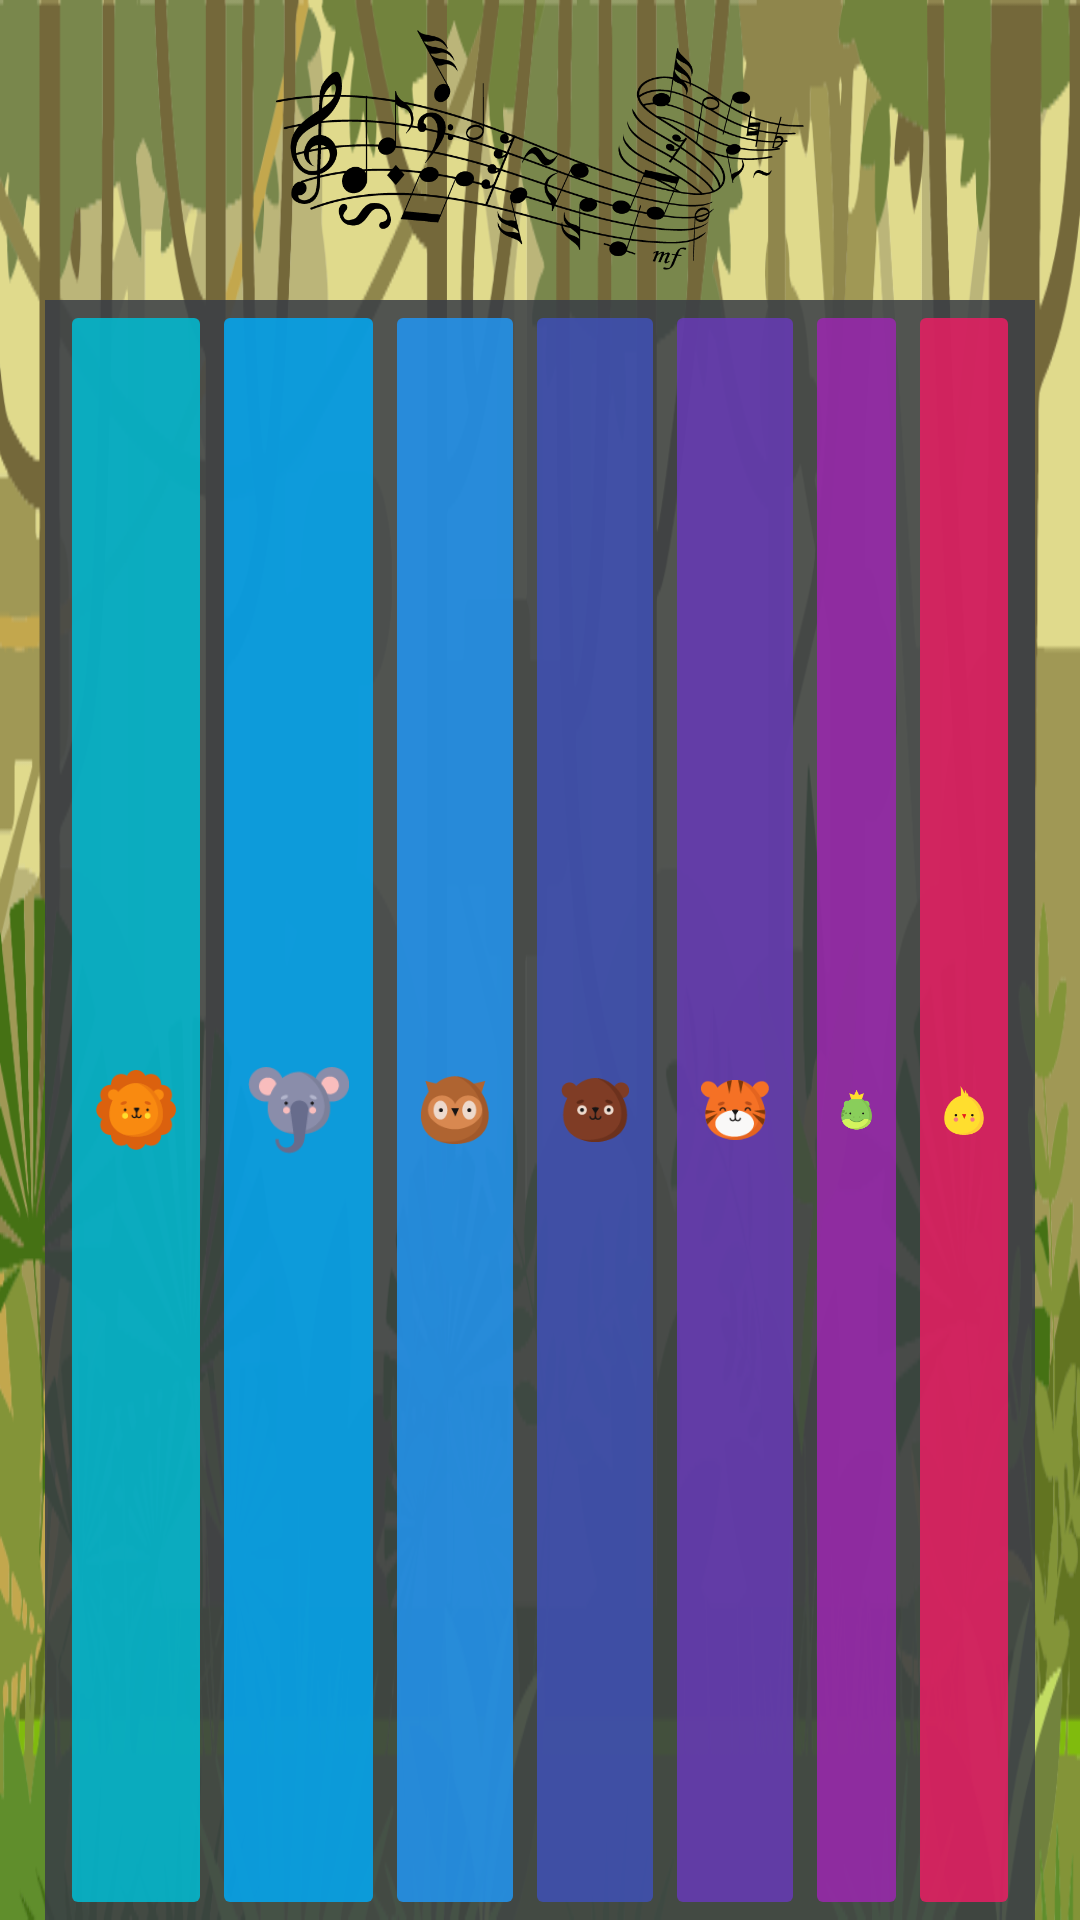

Reconstruct the res/layout file that produces this screen, plus the resources it refers to.
<!-- AndroidManifest.xml: application theme AppTheme -->
<!-- res/layout/activity_jungle_piano.xml -->
<?xml version="1.0" encoding="utf-8"?>
<LinearLayout xmlns:android="http://schemas.android.com/apk/res/android"
    xmlns:tools="http://schemas.android.com/tools"
    android:layout_width="match_parent"
    android:layout_height="match_parent"
    android:background="@drawable/jungle_bg"
    android:orientation="vertical"
    tools:context=".JunglePiano"
    android:paddingStart="15dp"
    android:paddingEnd="15dp">

    <LinearLayout
        android:layout_width="wrap_content"
        android:layout_height="100dp"
        android:orientation="horizontal"
        android:gravity="center"
        android:padding="10dp"
        >
        <ImageView
            android:layout_width="wrap_content"
            android:layout_height="wrap_content"
            android:src="@drawable/notasbgblack"
            android:scaleType="centerInside"
            android:contentDescription="@string/logo_notas"
            />
    </LinearLayout>


    <LinearLayout
        android:layout_width="match_parent"
        android:layout_height="0dp"
        android:orientation="horizontal"
        android:paddingStart="5dp"
        android:background="@color/bgKeysAlfa"
        android:paddingEnd = "5dp"
        android:layout_weight="1"
        >


        <ImageButton
            android:id="@+id/ivLeon"
            android:layout_width="wrap_content"
            android:layout_height="match_parent"
            android:backgroundTint="@color/keyLeonColor"
            android:layout_weight="1"
            android:src="@drawable/leon"
            android:contentDescription="@string/leon"
            android:scaleType="centerInside"
            tools:ignore="ButtonStyle,NestedWeights" />

        <ImageButton
            android:id="@+id/ivElefante"
            android:layout_width="wrap_content"
            android:layout_height="match_parent"
            android:backgroundTint="@color/keyElefanteColor"
            android:layout_weight="1"
            android:scaleType="centerInside"
            android:contentDescription="@string/elefante"
            android:src="@drawable/elefante"
            tools:ignore="ButtonStyle" />
        <ImageButton
            android:id="@+id/ivBuho"
            android:layout_width="wrap_content"
            android:layout_height="match_parent"
            android:backgroundTint="@color/keyBuhoColor"
            android:layout_weight="1"
            android:src="@drawable/buho"
            android:contentDescription="@string/buho"
            android:scaleType="centerInside"
            tools:ignore="ButtonStyle" />
        <ImageButton
            android:id="@+id/ivOso"
            android:layout_width="wrap_content"
            android:layout_height="match_parent"
            android:backgroundTint="@color/keyOsoColor"
            android:layout_weight="1"
            android:contentDescription="@string/oso"
            android:scaleType="centerInside"
            android:src="@drawable/oso"
            tools:ignore="ButtonStyle" />
        <ImageButton
            android:id="@+id/ivTigre"
            android:layout_width="wrap_content"
            android:layout_height="match_parent"
            android:backgroundTint="@color/keyTigreColor"
            android:layout_weight="1"
            android:contentDescription="@string/tigre"
            android:scaleType="centerInside"
            android:src="@drawable/tigre"
            tools:ignore="ButtonStyle" />
        <ImageButton
            android:id="@+id/ivRana"
            android:layout_width="wrap_content"
            android:layout_height="match_parent"
            android:backgroundTint="@color/keyRanaColor"
            android:layout_weight="1"
            android:scaleType="centerInside"
            android:contentDescription="@string/rana"
            android:src="@drawable/rana"
            tools:ignore="ButtonStyle" />
        <ImageButton
            android:id="@+id/ivPollito"
            android:layout_width="wrap_content"
            android:layout_height="match_parent"
            android:backgroundTint="@color/keyPollitoColor"
            android:layout_weight="1"
            android:contentDescription="@string/pollito"
            android:scaleType="centerInside"
            android:src="@drawable/pollito"
            tools:ignore="ButtonStyle" />

    </LinearLayout>


</LinearLayout>
<!-- resources referenced by this layout -->
<resources>
  <color name="bgKeysAlfa">#D9393E46</color>
  <color name="keyBuhoColor">#D92196F3</color>
  <color name="keyElefanteColor">#D903A9F4</color>
  <color name="keyLeonColor">#D900BCD4</color>
  <color name="keyOsoColor">#D93F51B5</color>
  <color name="keyPollitoColor">#D9E91E63</color>
  <color name="keyRanaColor">#D99C27B0</color>
  <color name="keyTigreColor">#D9673AB7</color>
  <!-- drawable buho: png bitmap (drawable, 3613 bytes) -->
  <!-- drawable elefante: png bitmap (drawable, 3345 bytes) -->
  <!-- drawable jungle_bg: png bitmap (drawable, 185389 bytes) -->
  <!-- drawable leon: png bitmap (drawable, 3049 bytes) -->
  <!-- drawable notasbgblack: png bitmap (drawable, 47694 bytes) -->
  <!-- drawable oso: png bitmap (drawable, 3126 bytes) -->
  <!-- drawable pollito: png bitmap (drawable, 2352 bytes) -->
  <!-- drawable rana: png bitmap (drawable, 3033 bytes) -->
  <!-- drawable tigre: png bitmap (drawable, 4079 bytes) -->
  <string name="buho">buho</string>
  <string name="elefante">elefante</string>
  <string name="leon">leon</string>
  <string name="logo_notas">logo_notas</string>
  <string name="oso">oso</string>
  <string name="pollito">pollito</string>
  <string name="rana">rana</string>
  <string name="tigre">tigre</string>
  <style name="AppTheme" parent="Theme.AppCompat.Light.DarkActionBar">
          
          <item name="colorPrimary">@color/bgPiano</item>
          <item name="colorPrimaryDark">@color/colorPrimaryDark</item>
          <item name="colorAccent">@color/colorAccent</item>
      </style>
  <color name="bgPiano">#1a1a2e</color>
  <color name="colorPrimaryDark">#3700B3</color>
  <color name="colorAccent">#03DAC5</color>
</resources>
